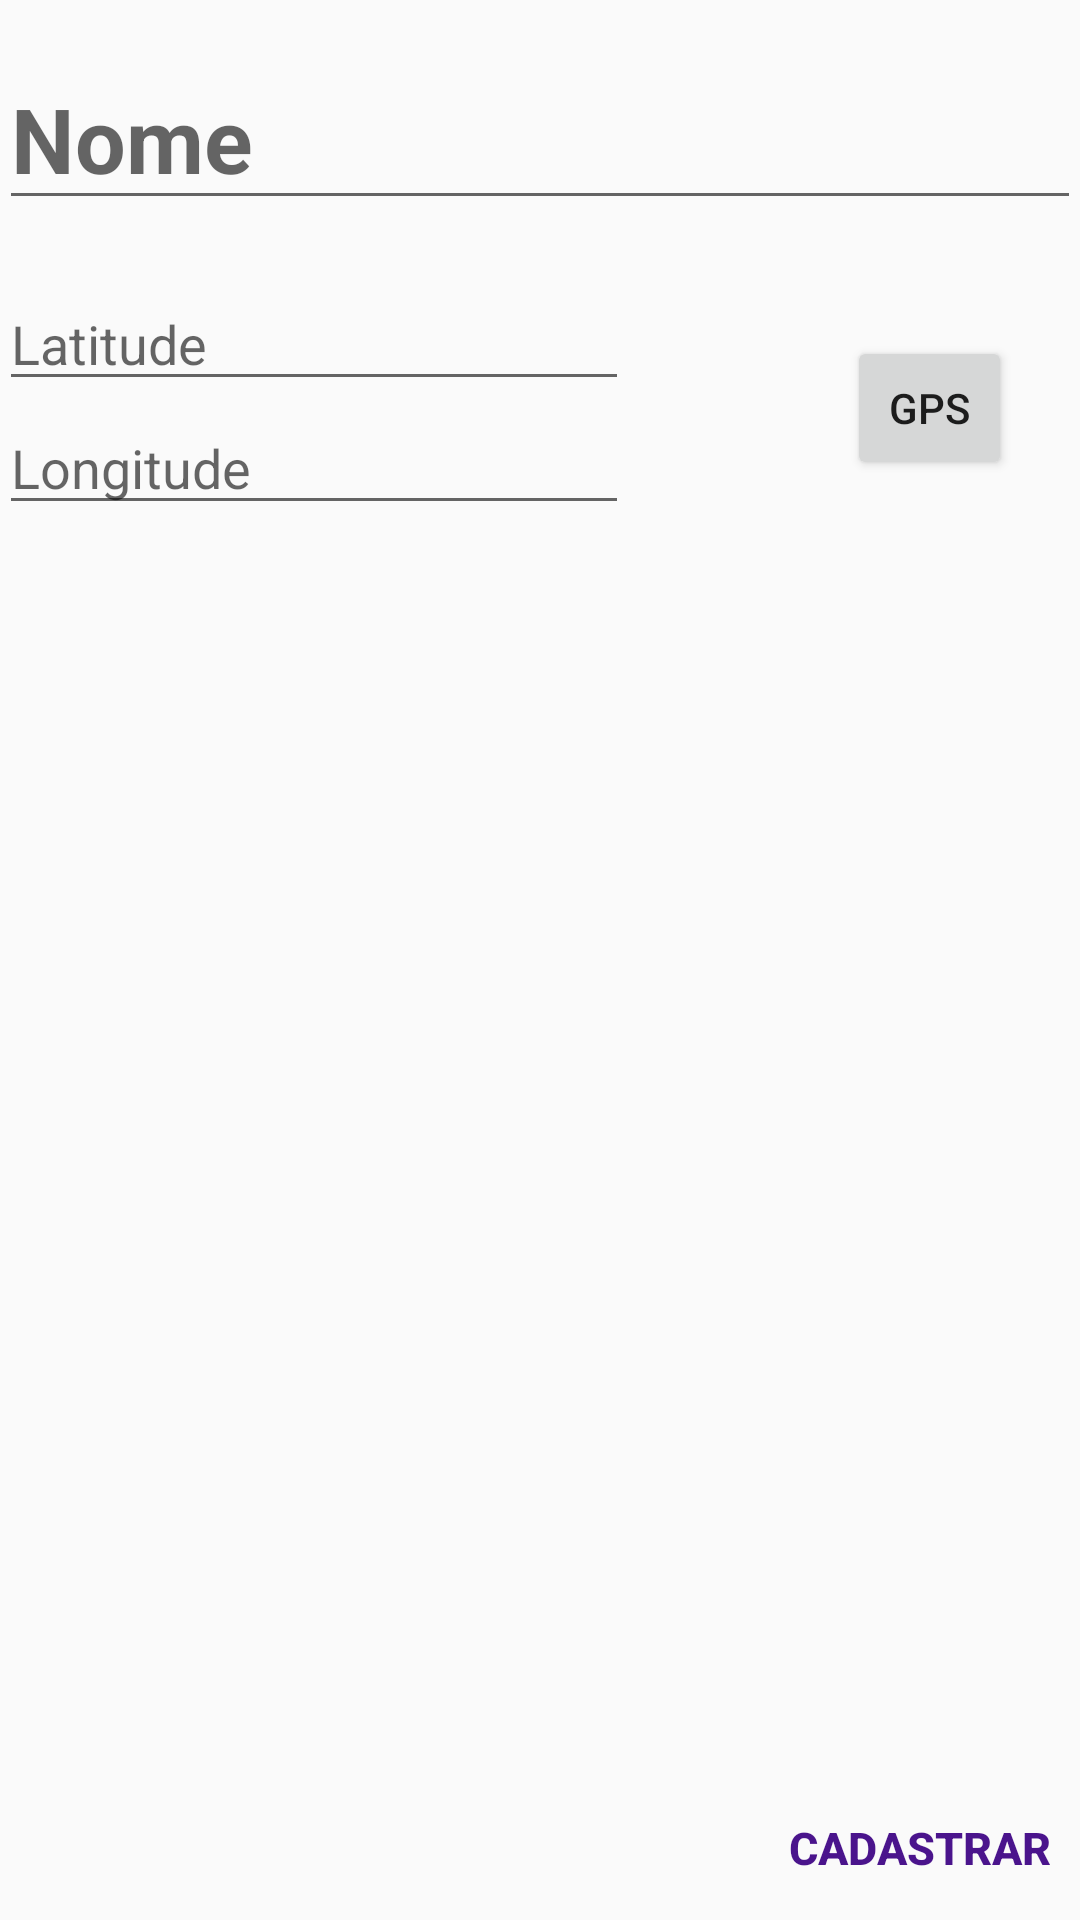

Reconstruct the res/layout file that produces this screen, plus the resources it refers to.
<!-- AndroidManifest.xml: application theme AppTheme -->
<!-- res/layout/activity_cadastro_localidade.xml -->
<?xml version="1.0" encoding="utf-8"?>
<RelativeLayout xmlns:android="http://schemas.android.com/apk/res/android"
    xmlns:tools="http://schemas.android.com/tools"
    xmlns:fab="http://schemas.android.com/apk/res-auto"
    android:id="@+id/activity_cadastro_localidade"
    android:layout_width="match_parent"
    android:layout_height="match_parent"
    android:paddingBottom="@dimen/activity_vertical_margin"
    android:paddingLeft="@dimen/activity_horizontal_margin"
    android:paddingRight="@dimen/activity_horizontal_margin"
    android:paddingTop="@dimen/activity_vertical_margin"
    tools:context="com.example.alder.hackathonembrapa.CadastroLocalidadeActivity">

    <Button
        android:text="GPS"
        android:layout_width="55dp"
        android:layout_height="wrap_content"
        android:id="@+id/btn_minhaLocalizacao"
        android:layout_marginBottom="15dp"
        android:layout_marginRight="13dp"
        android:layout_marginEnd="13dp"
        android:layout_alignBottom="@+id/etLongitude"
        android:layout_alignRight="@+id/btnCadastrarComunidade"
        android:layout_alignEnd="@+id/btnCadastrarComunidade" />

    <EditText
        android:layout_width="wrap_content"
        android:layout_height="wrap_content"
        android:inputType="textPersonName"
        android:ems="10"
        android:layout_marginTop="16dp"
        android:id="@+id/etNome"
        android:layout_alignParentTop="true"
        android:layout_alignParentLeft="true"
        android:layout_alignParentStart="true"
        android:hint="Nome"
        android:textStyle="bold"
        android:textSize="30dp"
        android:layout_alignParentRight="true"
        android:layout_alignParentEnd="true" />

    <EditText
        android:layout_width="wrap_content"
        android:layout_height="wrap_content"
        android:inputType="number"
        android:ems="10"
        android:id="@+id/etLatitude"
        android:hint="Latitude"
        android:layout_marginTop="19dp"
        android:layout_below="@+id/etNome"
        android:layout_alignParentLeft="true"
        android:layout_alignParentStart="true" />

    <EditText
        android:layout_width="wrap_content"
        android:layout_height="wrap_content"
        android:inputType="number"
        android:ems="10"
        android:id="@+id/etLongitude"
        android:hint="Longitude"
        android:layout_below="@+id/etLatitude"
        android:layout_alignParentLeft="true"
        android:layout_alignParentStart="true" />

    <Button
        android:textSize="15dp"
        android:textStyle="bold"
        android:background="@android:color/transparent"
        android:textColor="@color/colorAccent"
        android:text="Cadastrar"
        android:layout_marginRight="10dp"
        android:layout_width="wrap_content"
        android:layout_height="wrap_content"
        android:id="@+id/btnCadastrarComunidade"
        android:layout_alignParentBottom="true"
        android:layout_alignParentRight="true"
        android:layout_alignParentEnd="true" />

</RelativeLayout>
<!-- resources referenced by this layout -->
<resources>
  <color name="colorAccent">#4a148c</color>
  <style name="AppTheme" parent="Theme.AppCompat.Light.DarkActionBar">
          
          <item name="colorPrimary">@color/colorPrincipal</item>
          <item name="colorPrimaryDark">@color/colorPrimaryDark</item>
          <item name="colorAccent">@color/colorAccent</item>
      </style>
  <color name="colorPrincipal">#6a1b9a</color>
  <color name="colorPrimaryDark">#521478</color>
</resources>
